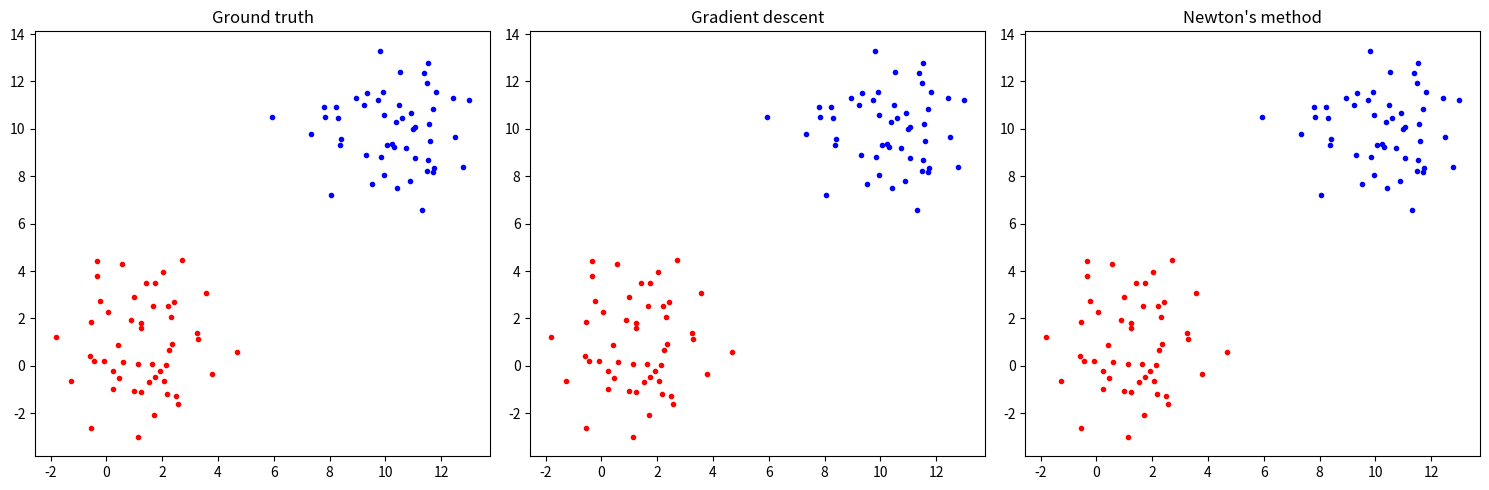

Reproduce this figure in Python.
import numpy as np
from numpy.linalg import inv, det
from numpy import matmul as mul
import matplotlib.pyplot as plt

#Marsaglia polar method
def gaussian(mean, var):
    s, u, v = 0, 0, 0 
    while True:
        u, v = np.random.uniform(-1, 1, 2)
        s = u**2 + v**2
        if s < 1:
            break
    t_s = np.sqrt(-2 * np.log(s) / s) # t_s = sqrt(-2ln(s) / s)
    return mean + t_s * u * np.sqrt(var) # mean + t_s * u * sqrt(var)
 
def create_design_matrix(x1, x2):
    """ Create design matrix with a bias term. """
    return np.hstack((np.ones((len(x1) + len(x2), 1)), np.vstack((x1, x2))))

def logistic_regression(dmat, y, lr, threshold, max_iter, converge=5, method='gradient_descent'):
    w = np.zeros((dmat.shape[1], 1))
    # last_w = np.zeros((dmat.shape[1], 1))
    conv_count = 0
    _iter = 0
    
    while conv_count < converge and _iter < max_iter:
        _iter += 1
        
        # Compute logistic regression predictions and gradient
        z = dmat.dot(w) # dmat * w
        prob = 1 / (1 + np.exp(-z)) # 1 / (1 + e^(-z))
        grad = dmat.T.dot(prob - y) # dmat.T * (prob - y)

        if method == 'newton':
            # Calculate Hessian matrix for Newton's method
            s = prob * (1 - prob) 
            hessian = dmat.T.dot(np.diagflat(s)).dot(dmat) # dmat.T * np.diag(s) * dmat
           
            if det(hessian) != 0:
                grad = inv(hessian).dot(grad)
            else:
                print("Hessian isn't invertible, switching to gradient descent")
                method = 'gradient_descent'

        w_new = w - lr * grad # update w
        # 判斷收斂
        if np.linalg.norm(w_new - w, 1) < threshold:
            conv_count += 1
        else:
            conv_count = 0
        
        w = w_new

    # print("Converge iteration:", _iter)
    return w

def predict(w, dmat):
    predictions = 1 / (1 + np.exp(-dmat.dot(w))) >= 0.5 # 1 / (1 + e^(-dmat * w)) >= 0.5
    return predictions.astype(int)

def confusionMat(y, pre, N):
    TP, FN, FP, TN = 0, 0, 0, 0
    for i in range(2 * N):
        TP = TP + 1 if y[i]==0 and y[i]==pre[i] else TP
        FN = FN + 1 if y[i]==0 and y[i]!=pre[i] else FN
        FP = FP + 1 if y[i]==1 and y[i]!=pre[i] else FP
        TN = TN + 1 if y[i]==1 and y[i]==pre[i] else TN
    return [TP, FN, FP, TN]

def output(w, table, _type=""):
    print(_type)
    print("\nConfusion Matrix:")
    print("\t\t\tPredict cluster 1\tPredict cluster 2")
    print("In cluster 1\t\t%d\t\t\t\t\t%d" % (table[0], table[1]))
    print("In cluster 2\t\t%d\t\t\t\t\t%d" % (table[2], table[3]))
    print("\nSensitivity (Successfully predict cluster 1):", table[0] / (table[0] + table[1]))
    print("Specificity (Successfully predict cluster 2):", table[3] / (table[2] + table[3]))
    

def visualize(N, D1, D2, pre_gd, pre_nt):
    fig, axes = plt.subplots(1, 3, figsize=(15, 5))
    titles = ['Ground truth', 'Gradient descent', 'Newton\'s method']
    predictions = [None, pre_gd, pre_nt]  

    for ax, title, prediction in zip(axes, titles, predictions):
        ax.set_title(title)
        # Plot D1 points
        for i in range(N):
            color = 'r' if (prediction is None or prediction[i] == 0) else 'b'
            ax.plot(D1[i][0], D1[i][1], color + '.')
        # Plot D2 points
        for j in range(N):
            color = 'b' if (prediction is None or prediction[N + j] == 1) else 'r'
            ax.plot(D2[j][0], D2[j][1], color + '.')

    plt.tight_layout()
    plt.show()



def main():
    lr = 1e-2
    N = 50
    mx1, my1, mx2, my2 = 1, 1, 10, 10
    vx1, vy1, vx2, vy2 = 2, 2, 2, 2

    # Generate data
    D1 = np.array([[gaussian(mx1, vx1), gaussian(my1, vy1)] for _ in range(N)])
    D2 = np.array([[gaussian(mx2, vx2), gaussian(my2, vy2)] for _ in range(N)])
    dMat = create_design_matrix(D1, D2)
    y = np.vstack((np.zeros((N, 1)), np.ones((N, 1))))

    # Run logistic regression
    converge_threshold = 5  
    max_iterations = 500
    threshold = 1e-3
    w_gd = logistic_regression(dMat, y, lr, threshold, max_iterations, converge_threshold, 'gradient_descent')
    w_nt = logistic_regression(dMat, y, lr, threshold, max_iterations, converge_threshold, 'newton')

    # Predict and evaluate
    pred_gd = predict(w_gd, dMat)
    pred_nt = predict(w_nt, dMat)

    print("Gradient Descent Weights:\n", w_gd)
    confusionMat_gd = confusionMat(y, pred_gd, N)
    output(w_gd, confusionMat_gd, "\nGradient Descent':")

    print("Newton's Method Weights:\n", w_nt)
    confusionMat_nt = confusionMat(y, pred_nt, N)
    output(w_nt, confusionMat_nt, "\nNewton's method':")

    visualize(N, D1, D2, pred_gd, pred_nt)

if __name__ == "__main__":
    main()
